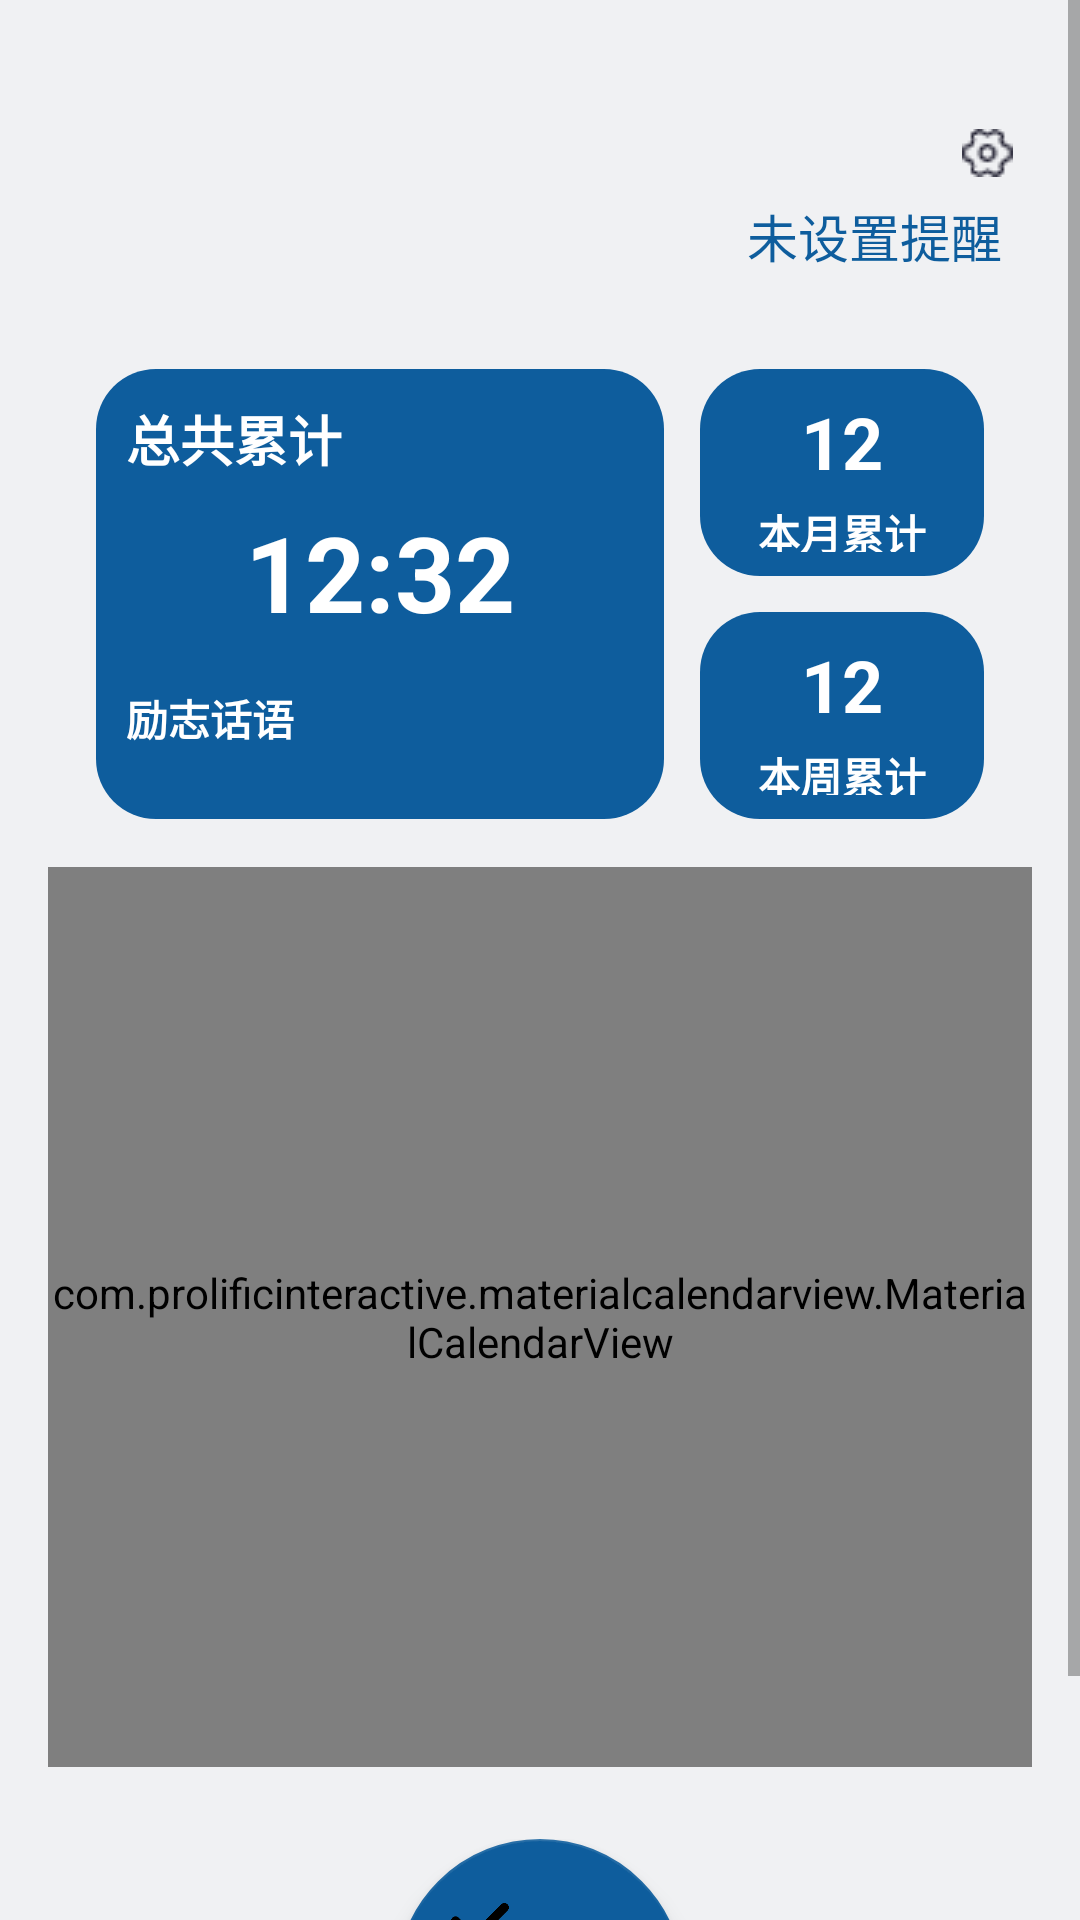

The Android layout XML behind this screen, and the referenced resources:
<!-- AndroidManifest.xml: application theme Theme.CheckMarkStyle -->
<!-- res/layout/activity_check_record.xml -->
<?xml version="1.0" encoding="utf-8"?>
<ScrollView xmlns:android="http://schemas.android.com/apk/res/android"
    xmlns:app="http://schemas.android.com/apk/res-auto"
    xmlns:tools="http://schemas.android.com/tools"
    android:layout_width="match_parent"
    android:layout_height="match_parent"
    android:fillViewport="true">

    <LinearLayout
        android:layout_width="match_parent"
        android:layout_height="wrap_content"
        android:orientation="vertical"
        android:background="#F0F1F3"
        android:paddingLeft="16dp"
        android:paddingRight="16dp">

        
        <LinearLayout
            android:layout_width="match_parent"
            android:layout_height="wrap_content"
            android:orientation="horizontal"
            android:background="@drawable/ios_card_background"
            android:layout_marginTop="30dp"
            android:layout_marginBottom="5dp">

            <TextView
                android:id="@+id/tv_task_name"
                android:layout_width="wrap_content"
                android:layout_height="72dp"
                android:textSize="22sp"
                android:textStyle="bold"
                android:gravity="center_vertical"
                android:paddingLeft="16dp"
                android:textColor="#000000"/>

            <View
                android:layout_width="0dp"
                android:layout_height="1dp"
                android:layout_weight="1"/>

            <LinearLayout
                android:layout_width="wrap_content"
                android:layout_height="wrap_content"
                android:orientation="vertical">

            <ImageButton
                android:id="@+id/Check_Setting"
                android:layout_width="30dp"
                android:layout_height="30dp"
                android:layout_gravity="right"
                android:background="@android:color/transparent"
                android:layout_marginTop="6dp"
                android:src="@drawable/check_setting" />

                <LinearLayout
                    android:layout_width="wrap_content"
                    android:layout_height="wrap_content"
                    android:orientation="vertical"
                    android:background="@drawable/ios_card_background">

                    <LinearLayout
                        android:layout_width="match_parent"
                        android:layout_height="25dp"
                        android:orientation="horizontal"
                        android:gravity="center_vertical"
                        android:paddingLeft="10dp"
                        android:paddingRight="10dp">

                        <ImageView
                            android:id="@+id/iv_reminder_icon"
                            android:layout_width="24dp"
                            android:layout_height="24dp"
                            android:src="@drawable/knock"
                            android:visibility="gone"
                            android:layout_marginEnd="12dp" />

                        <TextView
                            android:id="@+id/tv_reminder_info"
                            android:layout_width="wrap_content"
                            android:layout_height="wrap_content"
                            android:textSize="17sp"
                            android:textColor="#0e5d9d"
                            android:text="未设置提醒"/>
                    </LinearLayout>
                </LinearLayout>
            </LinearLayout>
        </LinearLayout>

        <LinearLayout
            android:layout_width="match_parent"
            android:layout_height="wrap_content"
            android:orientation="horizontal"
            android:weightSum="3"
            android:padding="16dp">

            <LinearLayout
                android:layout_width="0dp"
                android:layout_height="150dp"
                android:layout_weight="2"
                android:orientation="vertical"
                android:background="@drawable/check_done_total_count"
                android:layout_marginEnd="12dp">

                <TextView
                    android:layout_gravity="left"
                    android:layout_width="wrap_content"
                    android:layout_height="wrap_content"
                    android:text="总共累计"
                    android:textColor="#FFFFFF"
                    android:textSize="18sp"
                    android:textStyle="bold"
                    android:layout_marginTop="10dp"
                    android:layout_marginBottom="2dp"
                    android:layout_marginStart="10dp"/>

                <TextView
                    android:id="@+id/tv_count"
                    android:layout_width="wrap_content"
                    android:layout_height="wrap_content"
                    android:text="12:32"
                    android:textColor="#FFFFFF"
                    android:textSize="35sp"
                    android:textStyle="bold"
                    android:layout_marginTop="6dp"
                    android:layout_gravity="center_horizontal"/>

                <TextView
                    android:id="@+id/tv_ramdom"
                    android:layout_width="wrap_content"
                    android:layout_height="wrap_content"
                    android:text="励志话语"
                    android:textColor="#FFFFFF"
                    android:textSize="14sp"
                    android:textStyle="bold"
                    android:layout_marginTop="15dp"
                    android:layout_marginBottom="2dp"
                    android:layout_marginStart="10dp"/>

            </LinearLayout>

            <LinearLayout
                android:layout_width="0dp"
                android:layout_height="150dp"
                android:layout_weight="1"
                android:orientation="vertical"
                android:weightSum="2">

                
                <LinearLayout
                    android:layout_width="match_parent"
                    android:layout_height="0dp"
                    android:layout_weight="1"
                    android:orientation="vertical"
                    android:background="@drawable/check_done_total_count"
                    android:layout_marginBottom="6dp"
                    android:gravity="center">

                    <TextView
                        android:id="@+id/tv_Month_Count"
                        android:layout_width="wrap_content"
                        android:layout_height="wrap_content"
                        android:text="12"
                        android:textColor="#FFFFFF"
                        android:textSize="24sp"
                        android:textStyle="bold"
                        android:layout_marginTop="8dp"/>

                    <TextView
                        android:layout_width="wrap_content"
                        android:layout_height="wrap_content"
                        android:text="本月累计"
                        android:textColor="#FFFFFF"
                        android:textSize="14sp"
                        android:textStyle="bold"
                        android:layout_marginTop="4dp"
                        android:layout_marginBottom="8dp"/>
                </LinearLayout>

                
                <LinearLayout
                    android:layout_width="match_parent"
                    android:layout_height="0dp"
                    android:layout_weight="1"
                    android:orientation="vertical"
                    android:background="@drawable/check_done_total_count"
                    android:layout_marginTop="6dp"
                    android:gravity="center">

                    <TextView
                        android:id="@+id/tv_Week_Count"
                        android:layout_width="wrap_content"
                        android:layout_height="wrap_content"
                        android:text="12"
                        android:textColor="#FFFFFF"
                        android:textSize="24sp"
                        android:textStyle="bold"
                        android:layout_marginTop="8dp"/>

                    <TextView
                        android:layout_width="wrap_content"
                        android:layout_height="wrap_content"
                        android:text="本周累计"
                        android:textColor="#FFFFFF"
                        android:textSize="14sp"
                        android:textStyle="bold"
                        android:layout_marginTop="4dp"
                        android:layout_marginBottom="8dp"/>
                </LinearLayout>
            </LinearLayout>
        </LinearLayout>
        
        <LinearLayout
            android:layout_width="match_parent"
            android:layout_height="wrap_content"
            android:orientation="vertical"
            android:background="@drawable/ios_card_background"
            android:layout_marginBottom="24dp">

            <com.prolificinteractive.materialcalendarview.MaterialCalendarView
                android:id="@+id/calendarView"
                android:layout_width="match_parent"
                android:layout_height="300dp"
                app:mcv_showOtherDates="all"
                app:mcv_selectionColor="#0e5d9d"
                app:mcv_tileSize="36dp"
                app:mcv_arrowColor="#0e5d9d"
                tools:ignore="MissingClass" />
        </LinearLayout>

        
        <FrameLayout
            android:layout_width="match_parent"
            android:layout_height="wrap_content"
            android:layout_marginBottom="24dp">

            <com.google.android.material.floatingactionbutton.FloatingActionButton
                android:id="@+id/fab_record"
                android:layout_width="96dp"
                android:layout_height="96dp"
                android:layout_gravity="center"
                android:src="@drawable/done"
                app:backgroundTint="#0e5d9d"
                app:elevation="5dp"
                app:pressedTranslationZ="8dp"
                android:contentDescription="记录事项完成"
                android:scaleType="centerInside"/>
        </FrameLayout>
    </LinearLayout>
</ScrollView>
<!-- resources referenced by this layout -->
<resources>
  <!-- drawable check_done_total_count (drawable) -->
  <shape xmlns:android="http://schemas.android.com/apk/res/android">
      <solid android:color="#0e5d9d"/>
      <corners android:radius="20dp"/>
  </shape>
  <!-- drawable check_setting: png bitmap (drawable, 574 bytes) -->
  <!-- drawable done: png bitmap (drawable, 3224 bytes) -->
  <!-- drawable knock: png bitmap (drawable, 8077 bytes) -->
  <style name="Theme.CheckMarkStyle" parent="Theme.MaterialComponents.DayNight.NoActionBar">
  
          
          <item name="colorPrimary">@color/wechat_green</item>
          <item name="colorPrimaryVariant">@color/wechat_green_dark</item>
          <item name="colorOnPrimary">@color/white</item>
  
          
          <item name="colorSecondary">@color/gray_200</item>
          <item name="colorSecondaryVariant">@color/gray_500</item>
          <item name="colorOnSecondary">@color/black</item>
  
          
          <item name="android:statusBarColor">@android:color/transparent</item>
          <item name="android:windowLightStatusBar">true</item>
          <item name="android:windowTranslucentStatus">false</item>
  
          
          <item name="android:windowBackground">@color/wechat_bg</item>
  
          
          <item name="android:windowLayoutInDisplayCutoutMode">shortEdges</item>
  
          
          <item name="android:windowContentOverlay">@null</item>
  
          <item name="android:fitsSystemWindows">true</item>
      </style>
  <color name="wechat_green">#07C160</color>
  <color name="wechat_green_dark">#069E4A</color>
  <color name="white">#FFFFFFFF</color>
  <color name="gray_200">#EEEEEE</color>
  <color name="gray_500">#999999</color>
  <color name="black">#FF000000</color>
  <color name="wechat_bg">#F5F5F5</color>
</resources>
